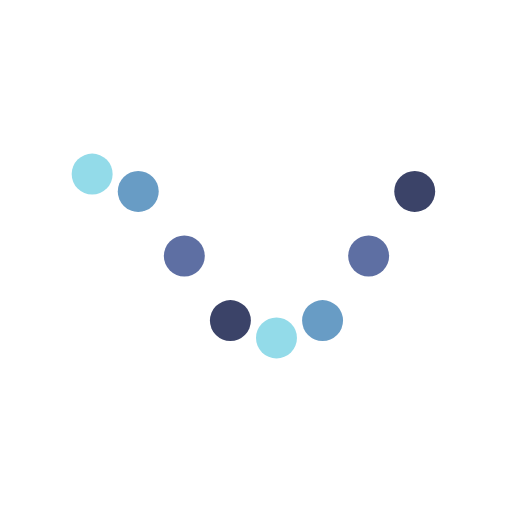
t = 0.00 s
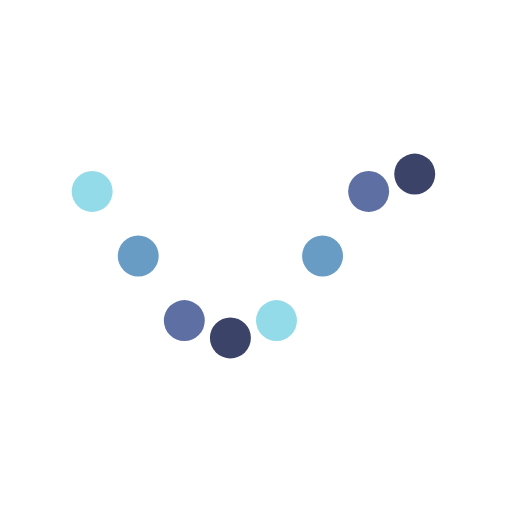
t = 0.13 s
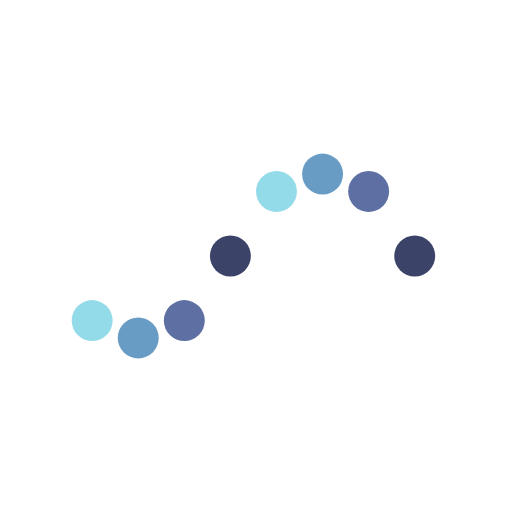
t = 0.38 s
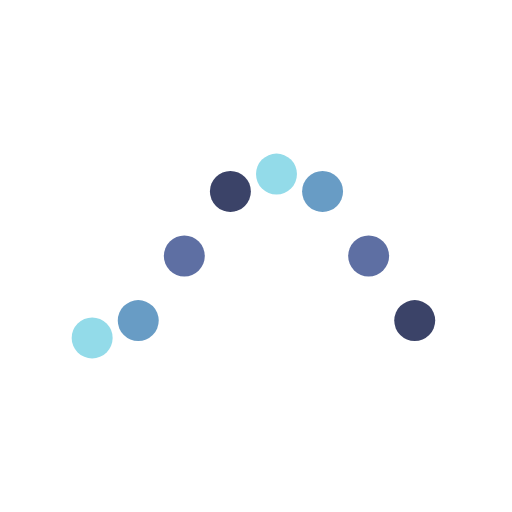
t = 0.50 s
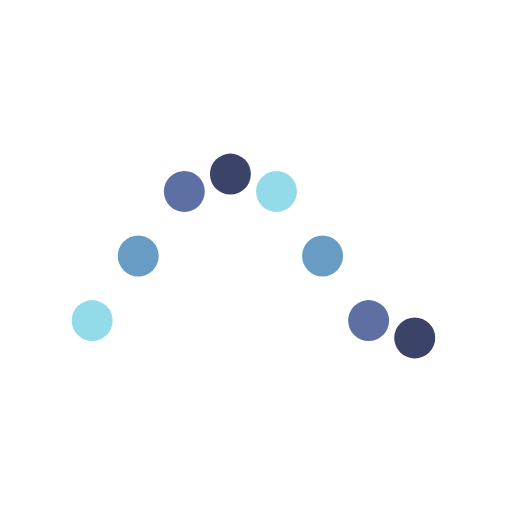
t = 0.63 s
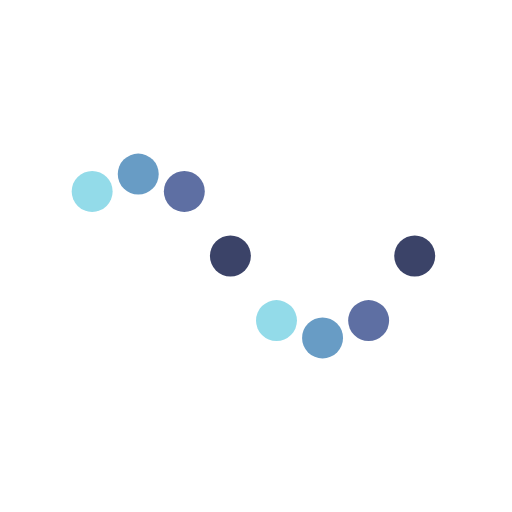
t = 0.88 s

The animated SVG that drew these frames (rendered in a browser with its animation timeline set to each time). Animation: 8 SMIL elements (animate=8); one cycle of 1.00 s, repeats indefinitely.

<?xml version="1.0" encoding="utf-8"?>
<!-- Generator: Adobe Illustrator 25.0.1, SVG Export Plug-In . SVG Version: 6.00 Build 0)  -->
<svg xmlns="http://www.w3.org/2000/svg" xmlns:xlink="http://www.w3.org/1999/xlink" width="200px" height="200px" viewBox="0 0 100 100" preserveAspectRatio="xMidYMid">
<circle cx="18" cy="50" r="4" fill="#93dbe9">
  <animate attributeName="cy" values="34;66;34" times="0;0.5;1" dur="1s" calcMode="spline" keySplines="0.5 0 0.5 1;0.5 0 0.5 1" begin="0s" repeatCount="indefinite"></animate>
</circle><circle cx="27" cy="61.31370849898476" r="4" fill="#689cc5">
  <animate attributeName="cy" values="34;66;34" times="0;0.5;1" dur="1s" calcMode="spline" keySplines="0.5 0 0.5 1;0.5 0 0.5 1" begin="-0.125s" repeatCount="indefinite"></animate>
</circle><circle cx="36" cy="66" r="4" fill="#5e6fa3">
  <animate attributeName="cy" values="34;66;34" times="0;0.5;1" dur="1s" calcMode="spline" keySplines="0.5 0 0.5 1;0.5 0 0.5 1" begin="-0.25s" repeatCount="indefinite"></animate>
</circle><circle cx="45" cy="61.31370849898476" r="4" fill="#3b4368">
  <animate attributeName="cy" values="34;66;34" times="0;0.5;1" dur="1s" calcMode="spline" keySplines="0.5 0 0.5 1;0.5 0 0.5 1" begin="-0.375s" repeatCount="indefinite"></animate>
</circle><circle cx="54" cy="50" r="4" fill="#93dbe9">
  <animate attributeName="cy" values="34;66;34" times="0;0.5;1" dur="1s" calcMode="spline" keySplines="0.5 0 0.5 1;0.5 0 0.5 1" begin="-0.5s" repeatCount="indefinite"></animate>
</circle><circle cx="63" cy="38.68629150101524" r="4" fill="#689cc5">
  <animate attributeName="cy" values="34;66;34" times="0;0.5;1" dur="1s" calcMode="spline" keySplines="0.5 0 0.5 1;0.5 0 0.5 1" begin="-0.625s" repeatCount="indefinite"></animate>
</circle><circle cx="72" cy="34" r="4" fill="#5e6fa3">
  <animate attributeName="cy" values="34;66;34" times="0;0.5;1" dur="1s" calcMode="spline" keySplines="0.5 0 0.5 1;0.5 0 0.5 1" begin="-0.75s" repeatCount="indefinite"></animate>
</circle><circle cx="81" cy="38.68629150101523" r="4" fill="#3b4368">
  <animate attributeName="cy" values="34;66;34" times="0;0.5;1" dur="1s" calcMode="spline" keySplines="0.5 0 0.5 1;0.5 0 0.5 1" begin="-0.875s" repeatCount="indefinite"></animate>
</circle>
</svg>